Image classification data set "dataset" (GrowbotHub/dataset-growth-stage-radish on GitHub). Class labels (2): ready, small.

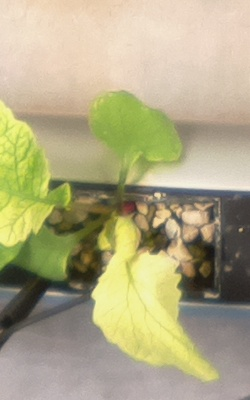
Label: ready

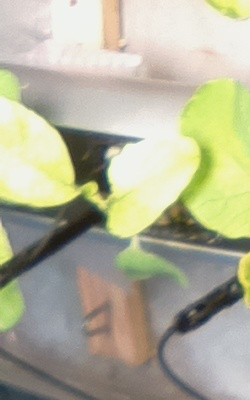
Label: ready

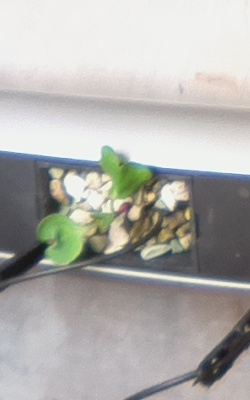
Label: small

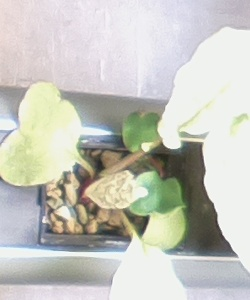
Label: ready

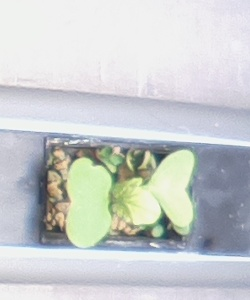
Label: small

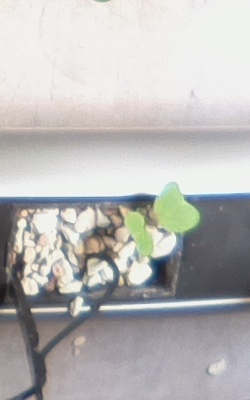
Label: small
